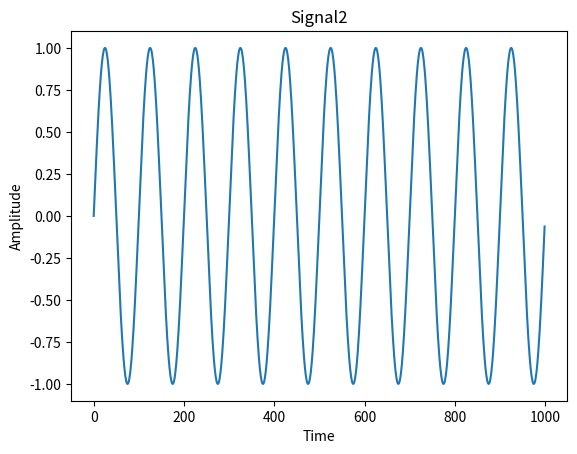

This chart was generated by the following Python code:
# DISPLAYING SECOND SIGNAL

import matplotlib.pyplot as plt
import numpy as np
fig, axs = plt.subplots()
dt = 0.01
t = np.arange(0, 10, dt)
x2 = np.sin(2 * np.pi * t)
axs.set_title("Signal2")
axs.plot(x2, color='C0')
axs.set_xlabel("Time")
axs.set_ylabel("Amplitude")
plt.show()
